Dataset: datera-quest (GitHub, AffrizaWildanFauzan/datera-quest). Classes: Albizia saponaria, Dendrobium leonis, Dracaena trifasciata, Echinodorus radican, Gymnocalycium, Hopea bilitonensis, Impatiens walleriana, Lagerstroemia speciosa, Ixora acuminata, Monstera adansonii, Nepenthes sumatrana, Alocasia Black Velvet, Nepenthes reinwardtiana, Ochna kirkii, Philodendron Lemon, Portulaca sp, Quassia amara, Reutealis trisperma, Rosa sp, Russelia equisetiformis, Syzygium myrtifolium, Tabernaemontana corymbosa, Anacampseros rufescens Sunrise, 3 apocynacaea, Areca catechu, Catharanthus roseus, Ceiba pentandra, Cuphea hyssopifolia, Cymbidium bicolor, Dendrobium Uthai White.

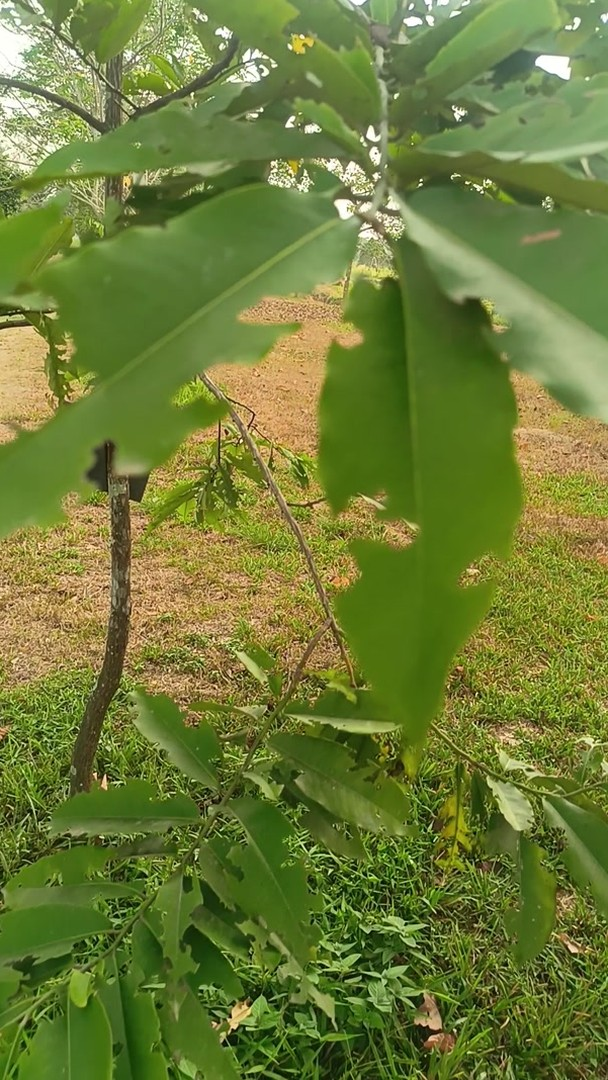
Label: Hopea bilitonensis

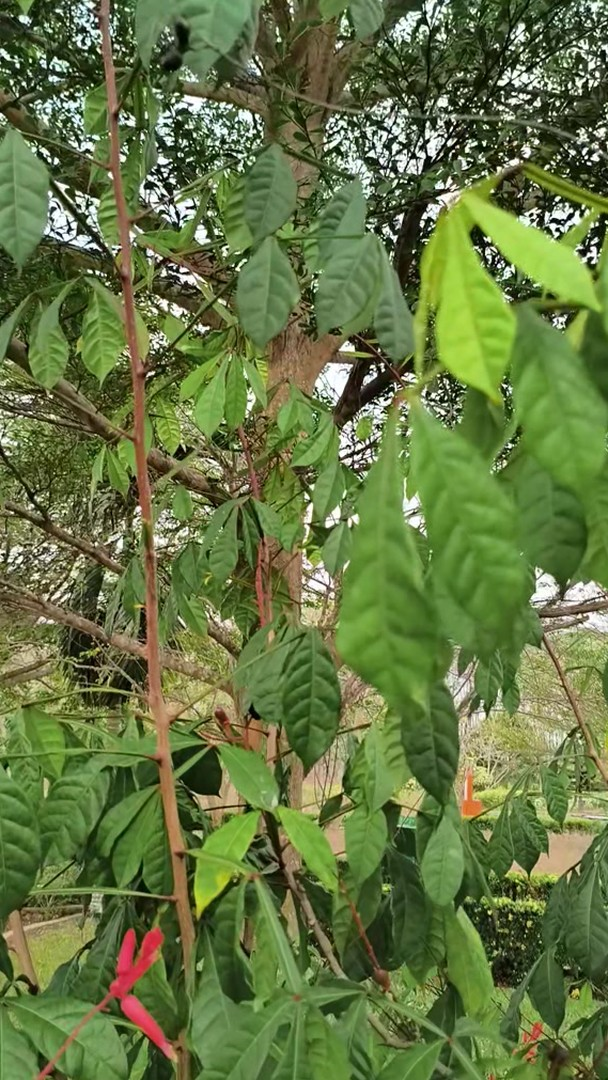
Label: Quassia amara

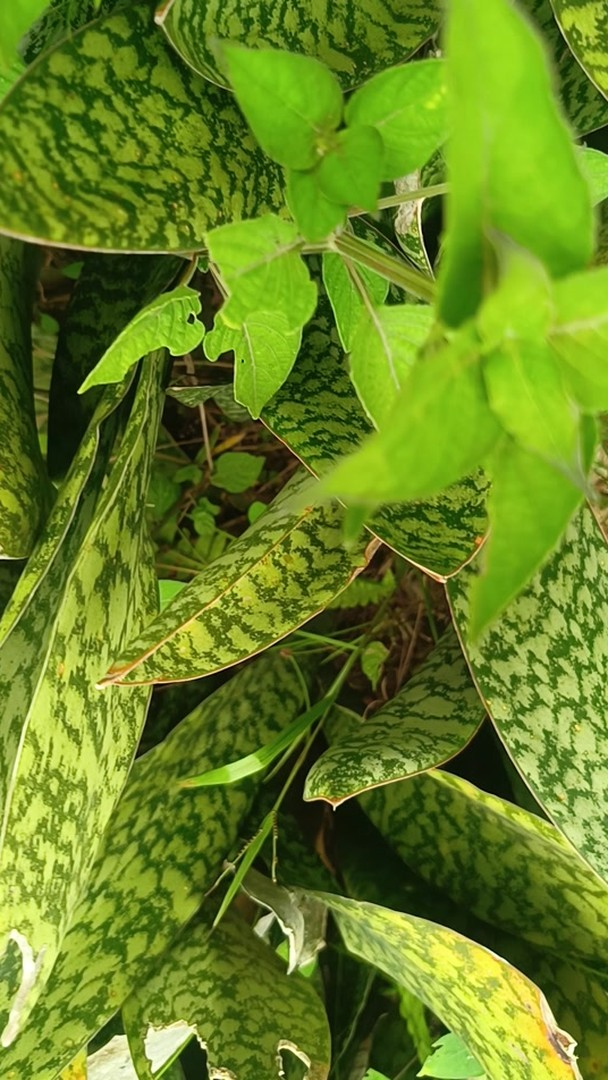
Label: Dracaena trifasciata

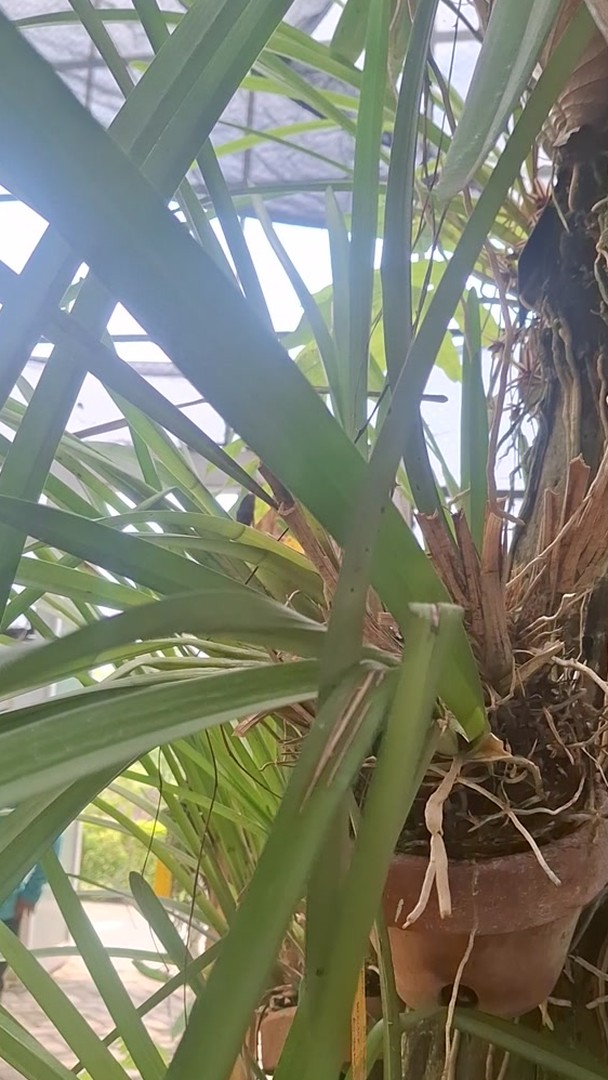
Label: Cymbidium bicolor

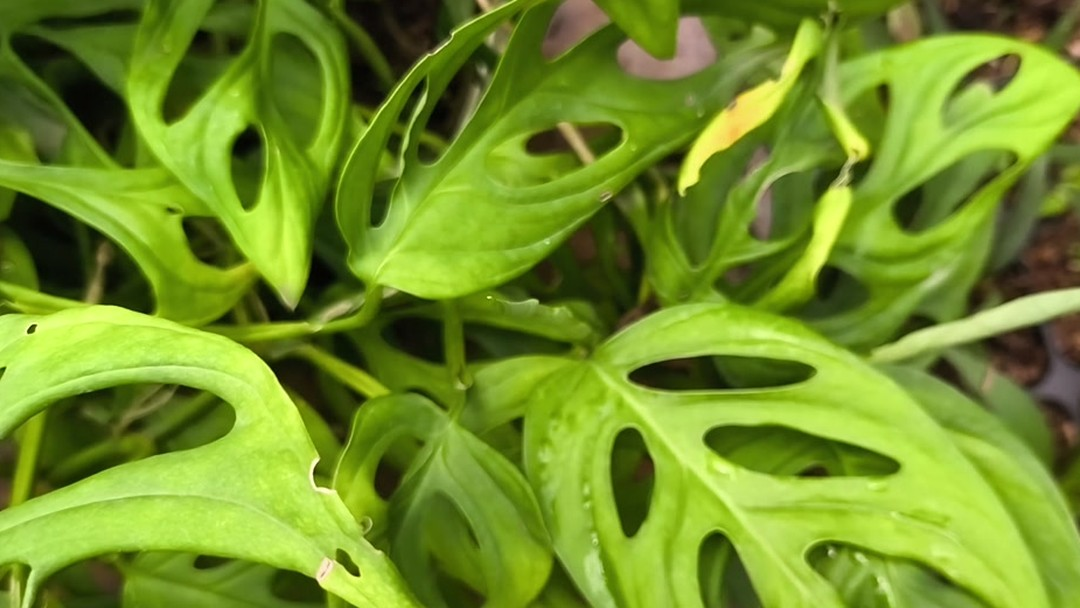
Label: Monstera adansonii

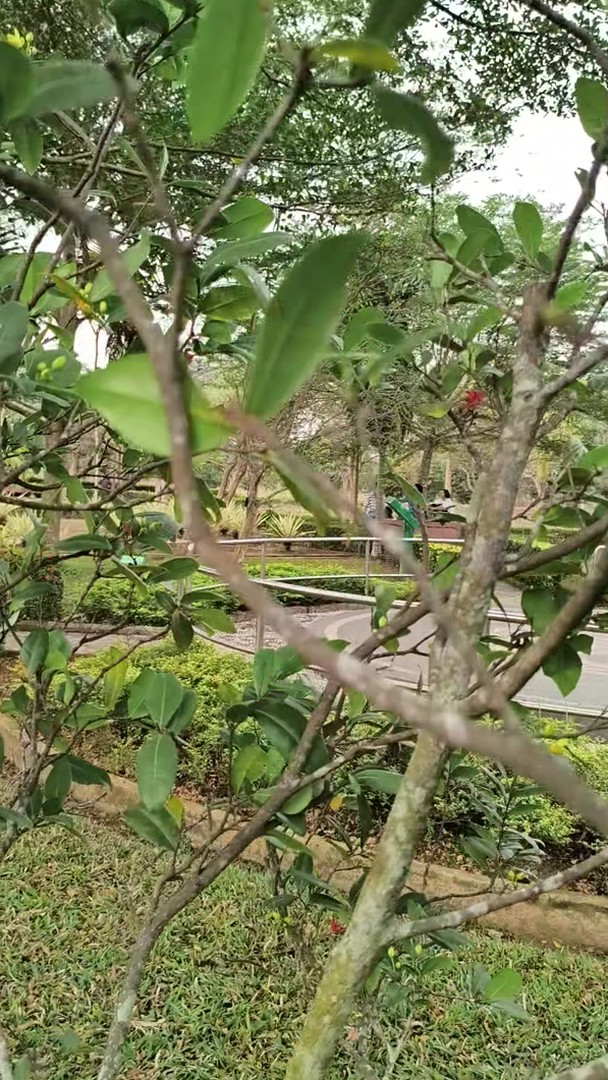
Label: Ochna kirkii
